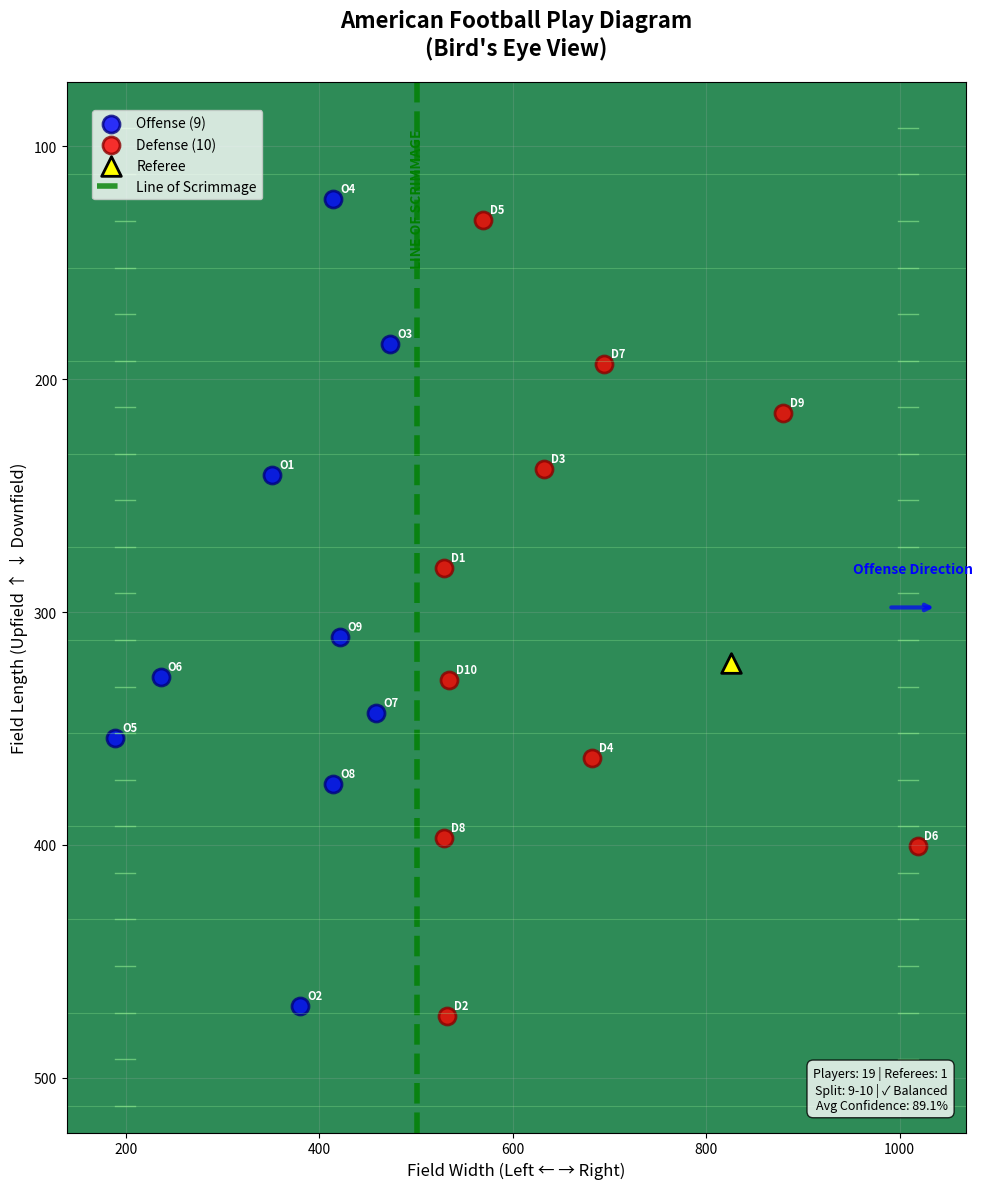

The matplotlib source for this figure:
import matplotlib.pyplot as plt
import numpy as np
import json

# Load the detection data
detection_data = {
    "predictions": [
        {"x": 351.5, "y": 241, "width": 61, "height": 68, "confidence": 0.927, "class": "player", "class_id": 0, "detection_id": "0b7f9539-f4f1-4872-ad08-42d21355bba9"},
        {"x": 380, "y": 469, "width": 80, "height": 102, "confidence": 0.917, "class": "player", "class_id": 0, "detection_id": "7c5e5c3a-f56e-4e6f-9ebc-1d3a448e4a83"},
        {"x": 473, "y": 185, "width": 48, "height": 74, "confidence": 0.915, "class": "player", "class_id": 0, "detection_id": "be6372b0-b7bb-42f9-ac20-6a042db321cb"},
        {"x": 528.5, "y": 281, "width": 61, "height": 52, "confidence": 0.907, "class": "player", "class_id": 0, "detection_id": "5ef24bef-3fb5-46e6-a91a-9deea896f10a"},
        {"x": 532, "y": 473.5, "width": 54, "height": 95, "confidence": 0.904, "class": "player", "class_id": 0, "detection_id": "340e07c6-5787-42f6-832a-51836d5e24e4"},
        {"x": 632.5, "y": 238.5, "width": 35, "height": 81, "confidence": 0.904, "class": "player", "class_id": 0, "detection_id": "84ce3940-4735-4a63-ad0c-3f36815a72d6"},
        {"x": 414.5, "y": 122.5, "width": 47, "height": 73, "confidence": 0.903, "class": "player", "class_id": 0, "detection_id": "5956021f-ec46-4f3b-a56b-f61ff078dbb1"},
        {"x": 682, "y": 362.5, "width": 42, "height": 83, "confidence": 0.902, "class": "player", "class_id": 0, "detection_id": "886d4c53-7abd-4111-8068-ee6b865142ee"},
        {"x": 569, "y": 131.5, "width": 34, "height": 63, "confidence": 0.897, "class": "player", "class_id": 0, "detection_id": "17485a06-717f-4592-83d0-42894cc7b401"},
        {"x": 1018.5, "y": 400.5, "width": 39, "height": 85, "confidence": 0.896, "class": "player", "class_id": 0, "detection_id": "147f4d40-978d-439f-a6a6-f7a7f9b5184d"},
        {"x": 189, "y": 354, "width": 44, "height": 94, "confidence": 0.893, "class": "player", "class_id": 0, "detection_id": "d4f42b03-594b-4c2f-b384-54a71b04bc5b"},
        {"x": 694, "y": 193.5, "width": 34, "height": 69, "confidence": 0.891, "class": "player", "class_id": 0, "detection_id": "35f847bc-3ecd-422d-90f3-b74dacfdbd33"},
        {"x": 826, "y": 322, "width": 34, "height": 88, "confidence": 0.89, "class": "ref", "class_id": 1, "detection_id": "ab02f8de-902e-495c-9988-b1829c9b89dc"},
        {"x": 236, "y": 328, "width": 38, "height": 96, "confidence": 0.889, "class": "player", "class_id": 0, "detection_id": "49596639-697c-4a08-bcf4-849f24fce78c"},
        {"x": 529, "y": 397, "width": 64, "height": 90, "confidence": 0.889, "class": "player", "class_id": 0, "detection_id": "8133a6df-fa97-46bf-b38d-4c3400666c53"},
        {"x": 879, "y": 214.5, "width": 34, "height": 69, "confidence": 0.886, "class": "player", "class_id": 0, "detection_id": "3216b71d-0344-4c84-92f3-b01e7ab81652"},
        {"x": 534.5, "y": 329, "width": 67, "height": 54, "confidence": 0.88, "class": "player", "class_id": 0, "detection_id": "771ae14a-da18-45c9-bf96-8df6e7a248bc"},
        {"x": 459, "y": 343.5, "width": 56, "height": 61, "confidence": 0.872, "class": "player", "class_id": 0, "detection_id": "2351aeb8-5e32-4b01-8490-b710102e1847"},
        {"x": 414.5, "y": 374, "width": 53, "height": 74, "confidence": 0.861, "class": "player", "class_id": 0, "detection_id": "41f46066-c483-46db-9e50-116baac2fce6"},
        {"x": 421.5, "y": 310.5, "width": 57, "height": 49, "confidence": 0.793, "class": "player", "class_id": 0, "detection_id": "702b6259-728d-46a5-8e39-29e010ce8f1a"}
    ]
}

def classify_offense_defense(players, line_of_scrimmage_x):
    """
    Classify players as offense or defense based on their position relative to the line of scrimmage.
    In American football, one team lines up on one side of the line, the other team on the other side.
    """
    offense = []
    defense = []
    
    for player in players:
        if player['class'] != 'player':
            continue
            
        x = player['x']
        
        # Players to the left of line of scrimmage vs right
        # You may need to flip this depending on which direction your team is going
        if x < line_of_scrimmage_x:
            offense.append(player)
        else:
            defense.append(player)
    
    return offense, defense

def estimate_line_of_scrimmage(players):
    """
    Estimate line of scrimmage to create roughly balanced teams (around 11 players each).
    Try multiple methods to find the best split.
    """
    player_list = [p for p in players if p['class'] == 'player']
    if len(player_list) < 4:
        return None
    
    x_positions = [p['x'] for p in player_list]
    x_sorted = sorted(x_positions)
    
    # Method 1: Find position that creates most balanced split
    best_line = None
    best_balance_score = float('inf')
    
    # Try different potential line positions
    for i in range(len(x_sorted) - 1):
        potential_line = (x_sorted[i] + x_sorted[i + 1]) / 2
        
        # Count players on each side
        left_count = sum(1 for x in x_positions if x < potential_line)
        right_count = sum(1 for x in x_positions if x >= potential_line)
        
        # Score based on how close to 50/50 split (ideal for football)
        balance_score = abs(left_count - right_count)
        
        # Prefer splits that are closer to even
        if balance_score < best_balance_score:
            best_balance_score = balance_score
            best_line = potential_line
    
    # Method 2: If no good balanced split found, try median approach
    if best_line is None or best_balance_score > 6:  # Allow some imbalance but not too much
        # Try positions around the median
        median_x = np.median(x_positions)
        
        # Test a few positions around median
        test_positions = [
            median_x - 50, median_x - 25, median_x, 
            median_x + 25, median_x + 50
        ]
        
        for test_line in test_positions:
            left_count = sum(1 for x in x_positions if x < test_line)
            right_count = sum(1 for x in x_positions if x >= test_line)
            balance_score = abs(left_count - right_count)
            
            if balance_score < best_balance_score:
                best_balance_score = balance_score
                best_line = test_line
    
    # Method 3: Last resort - use the position that gives closest to 50/50 split
    if best_line is None:
        target_left = len(player_list) // 2
        best_line = x_sorted[target_left] if target_left < len(x_sorted) else np.median(x_positions)
    
    return best_line

def create_football_diagram():
    """
    Create a 2D American football play diagram with correct field orientation
    """
    # Set up the plot - make it vertical (taller than wide) like a football field section
    fig, ax = plt.subplots(1, 1, figsize=(10, 12))
    
    # Extract all players and referee
    all_detections = detection_data['predictions']
    players = [d for d in all_detections if d['class'] == 'player']
    refs = [d for d in all_detections if d['class'] == 'ref']
    
    # Estimate line of scrimmage (vertical line)
    line_of_scrimmage_x = estimate_line_of_scrimmage(players)
    
    # Classify offense and defense based on line of scrimmage
    offense, defense = classify_offense_defense(players, line_of_scrimmage_x)
    
    # Plot offensive players (blue circles)
    if offense:
        off_x = [p['x'] for p in offense]
        off_y = [p['y'] for p in offense]
        ax.scatter(off_x, off_y, c='blue', s=150, alpha=0.8, 
                  label=f'Offense ({len(offense)})', edgecolors='navy', linewidth=2)
        
        # Add player numbers for offense
        for i, (x, y) in enumerate(zip(off_x, off_y)):
            ax.annotate(f'O{i+1}', (x, y), xytext=(5, 5), textcoords='offset points', 
                       fontsize=8, color='white', weight='bold')
    
    # Plot defensive players (red circles)  
    if defense:
        def_x = [p['x'] for p in defense]
        def_y = [p['y'] for p in defense]
        ax.scatter(def_x, def_y, c='red', s=150, alpha=0.8, 
                  label=f'Defense ({len(defense)})', edgecolors='darkred', linewidth=2)
        
        # Add player numbers for defense
        for i, (x, y) in enumerate(zip(def_x, def_y)):
            ax.annotate(f'D{i+1}', (x, y), xytext=(5, 5), textcoords='offset points', 
                       fontsize=8, color='white', weight='bold')
    
    # Plot referee (yellow triangle)
    if refs:
        ref_x = [r['x'] for r in refs]
        ref_y = [r['y'] for r in refs]
        ax.scatter(ref_x, ref_y, c='yellow', s=200, marker='^', 
                  label='Referee', edgecolors='black', linewidth=2)
    
    # Draw line of scrimmage (VERTICAL line)
    if line_of_scrimmage_x:
        y_min = min([p['y'] for p in all_detections]) - 20
        y_max = max([p['y'] for p in all_detections]) + 20
        ax.axvline(x=line_of_scrimmage_x, color='green', linestyle='--', linewidth=4,
                  alpha=0.8, label='Line of Scrimmage')
        
        # Add line of scrimmage label
        ax.text(line_of_scrimmage_x, y_min - 10, 'LINE OF SCRIMMAGE', 
               rotation=90, ha='center', va='top', fontweight='bold', color='green')
    
    # Add field markings
    x_min = min([p['x'] for p in all_detections]) - 50
    x_max = max([p['x'] for p in all_detections]) + 50
    y_min = min([p['y'] for p in all_detections]) - 50
    y_max = max([p['y'] for p in all_detections]) + 50
    
    # Draw yard lines (horizontal lines every 50 pixels to simulate yard markers)
    for y in range(int(y_min), int(y_max), 40):
        ax.axhline(y=y, color='lightgreen', alpha=0.3, linewidth=0.8)
    
    # Draw hash marks (short vertical lines)
    hash_length = 20
    for y in range(int(y_min), int(y_max), 20):
        # Left hash marks
        ax.plot([x_min + 50, x_min + 50 + hash_length], [y, y], 
               color='lightgreen', alpha=0.6, linewidth=1)
        # Right hash marks  
        ax.plot([x_max - 50 - hash_length, x_max - 50], [y, y], 
               color='lightgreen', alpha=0.6, linewidth=1)
    
    # Set field boundaries
    ax.set_xlim(x_min, x_max)
    ax.set_ylim(y_max, y_min)  # Invert y-axis so field flows top to bottom
    
    # Labels and title
    ax.set_xlabel('Field Width (Left ← → Right)', fontsize=12)
    ax.set_ylabel('Field Length (Upfield ↑ ↓ Downfield)', fontsize=12)
    ax.set_title('American Football Play Diagram\n(Bird\'s Eye View)', 
                fontsize=16, fontweight='bold', pad=20)
    
    # Add directional arrows to show field orientation
    if line_of_scrimmage_x:
        # Arrow showing offensive direction
        arrow_y = (y_min + y_max) / 2
        if offense and defense:
            off_avg_x = np.mean([p['x'] for p in offense])
            if off_avg_x < line_of_scrimmage_x:
                # Offense going right
                ax.annotate('', xy=(x_max - 30, arrow_y), xytext=(x_max - 80, arrow_y),
                           arrowprops=dict(arrowstyle='->', lw=3, color='blue', alpha=0.7))
                ax.text(x_max - 55, arrow_y - 15, 'Offense Direction', 
                       ha='center', color='blue', fontweight='bold')
            else:
                # Offense going left  
                ax.annotate('', xy=(x_min + 30, arrow_y), xytext=(x_min + 80, arrow_y),
                           arrowprops=dict(arrowstyle='->', lw=3, color='blue', alpha=0.7))
                ax.text(x_min + 55, arrow_y - 15, 'Offense Direction', 
                       ha='center', color='blue', fontweight='bold')
    
    # Add legend
    ax.legend(loc='upper left', fontsize=10, bbox_to_anchor=(0.02, 0.98))
    
    # Add grid
    ax.grid(True, alpha=0.2)
    
    # Add summary info box
    balance_diff = abs(len(offense) - len(defense)) if offense and defense else 0
    balance_status = "✓ Balanced" if balance_diff <= 3 else "⚠ Unbalanced" if balance_diff <= 6 else "❌ Very Unbalanced"
    
    info_text = f'Players: {len(players)} | Referees: {len(refs)}\n'
    info_text += f'Split: {len(offense)}-{len(defense)} | {balance_status}\n'
    info_text += f'Avg Confidence: {np.mean([d["confidence"] for d in all_detections]):.1%}'
    ax.text(0.98, 0.02, info_text, transform=ax.transAxes, 
           fontsize=9, verticalalignment='bottom', horizontalalignment='right',
           bbox=dict(boxstyle='round,pad=0.5', facecolor='white', alpha=0.8))
    
    # Make the plot look more like a football field
    ax.set_facecolor('#2E8B57')  # Dark green background
    
    plt.tight_layout()
    return fig, ax

def print_detection_summary():
    """
    Print a summary of the detections
    """
    all_detections = detection_data['predictions']
    players = [d for d in all_detections if d['class'] == 'player']
    refs = [d for d in all_detections if d['class'] == 'ref']
    
    print("=== American Football Play Detection Summary ===")
    print(f"Total detections: {len(all_detections)}")
    print(f"Players: {len(players)}")
    print(f"Referees: {len(refs)}")
    print(f"Average confidence: {np.mean([d['confidence'] for d in all_detections]):.3f}")
    
    # Estimate line of scrimmage
    line_x = estimate_line_of_scrimmage(players)
    print(f"Estimated Line of Scrimmage (x-coordinate): {line_x:.1f}")
    
    # Show player distribution
    offense, defense = classify_offense_defense(players, line_x)
    print(f"\nTeam Distribution:")
    print(f"  Left side of LOS: {len(offense)} players")
    print(f"  Right side of LOS: {len(defense)} players")
    
    # Check if split seems reasonable for football
    total_players = len(players)
    if total_players >= 20:  # Should have close to 22 players total
        balance_diff = abs(len(offense) - len(defense))
        if balance_diff <= 3:
            print("  ✓ Good team balance for football")
        elif balance_diff <= 6:
            print("  ⚠ Somewhat unbalanced - may need line adjustment")
        else:
            print("  ❌ Very unbalanced - line of scrimmage detection may be off")
    
    print(f"\nPlayer positions (x=horizontal, y=vertical):")
    for i, player in enumerate(players):
        side = "LEFT" if player['x'] < line_x else "RIGHT"
        print(f"  Player {i+1}: ({player['x']:.1f}, {player['y']:.1f}) - {side} - Conf: {player['confidence']:.3f}")
    
    if refs:
        print(f"\nReferee position: ({refs[0]['x']:.1f}, {refs[0]['y']:.1f}) - Confidence: {refs[0]['confidence']:.3f}")

if __name__ == "__main__":
    # Print summary
    print_detection_summary()
    
    # Create the diagram
    fig, ax = create_football_diagram()
    
    # Show the plot
    plt.show()
    
    # Optionally save the diagram
    # plt.savefig('american_football_play_diagram.png', dpi=300, bbox_inches='tight')